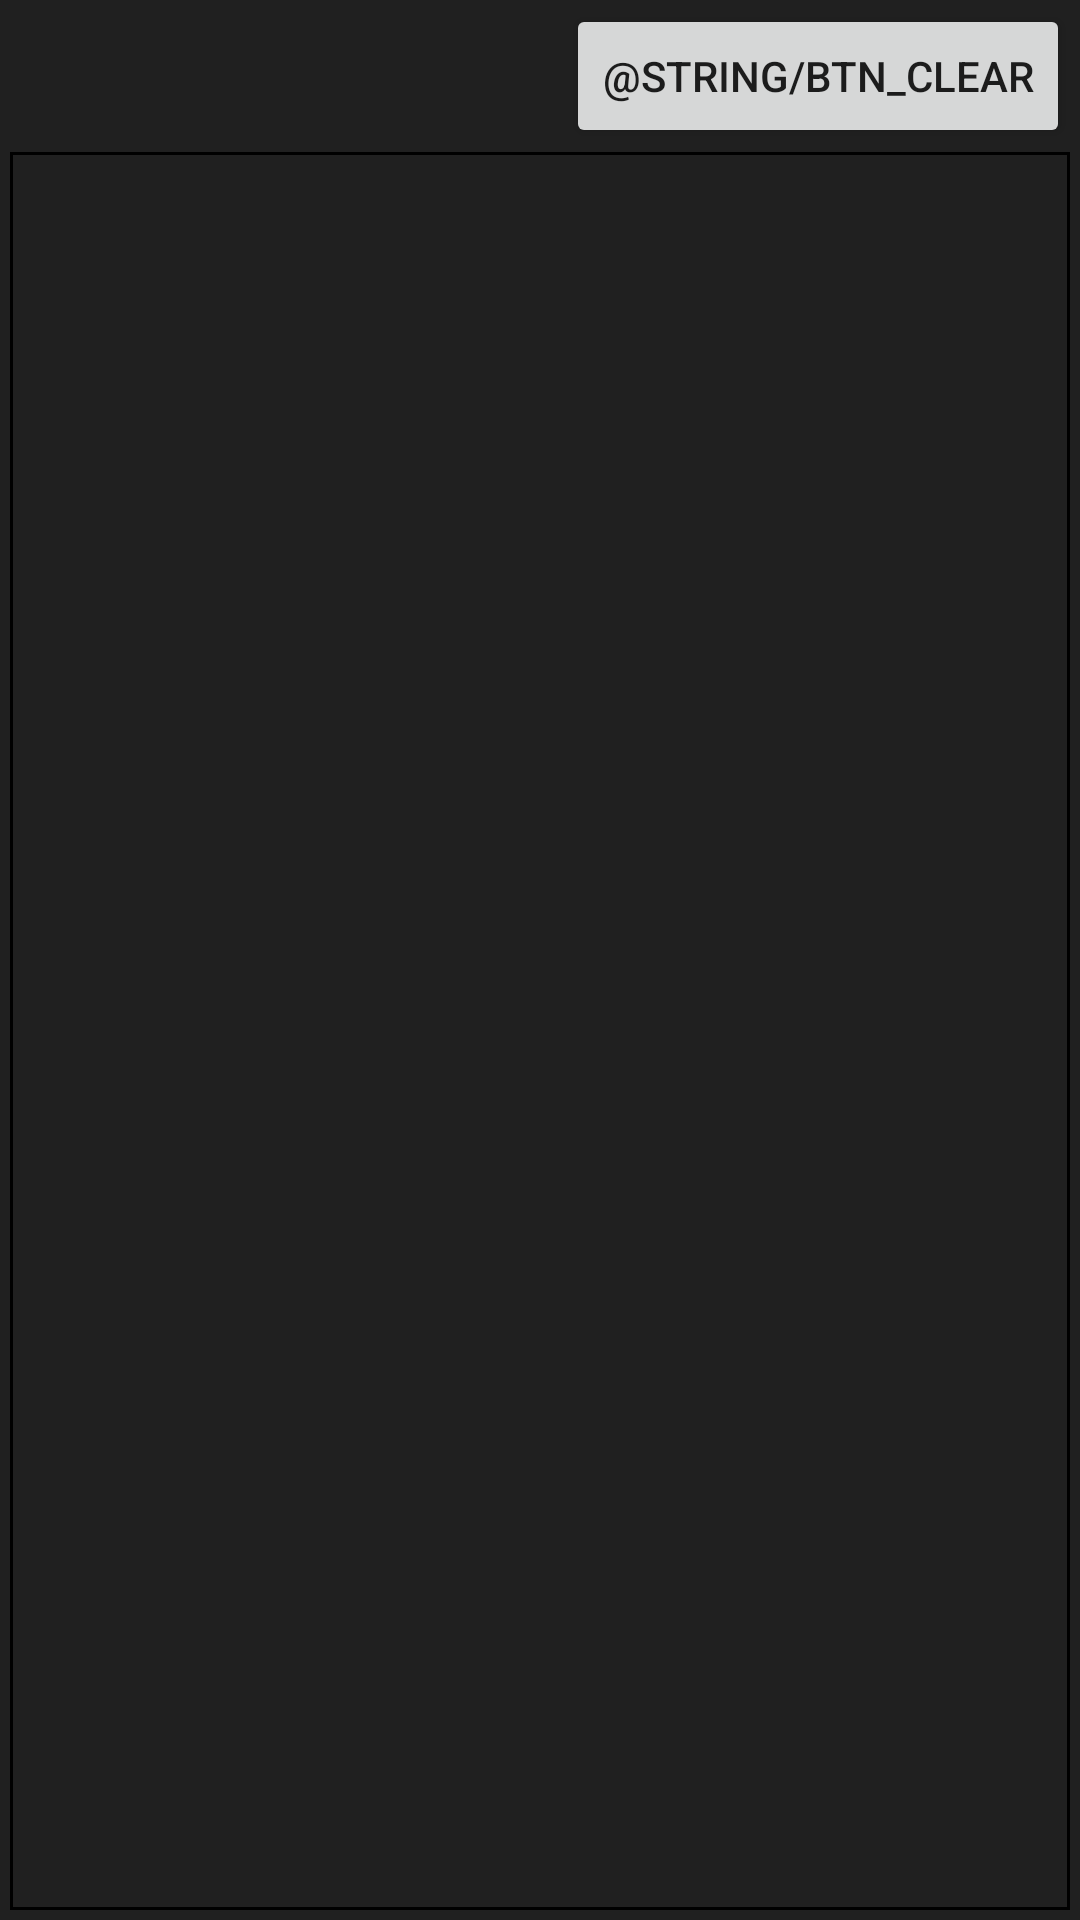

Produce the Android XML layout that renders to this screen, including the resource entries it uses.
<!-- AndroidManifest.xml: fallback theme Theme.MaterialComponents.DayNight.NoActionBar -->
<!-- res/layout/console.xml -->
<?xml version="1.0" encoding="utf-8"?>

<RelativeLayout xmlns:android="http://schemas.android.com/apk/res/android" android:id="@+id/container_console"
android:layout_width="fill_parent"
android:layout_height="fill_parent"
android:background="@color/solid_graydark"
android:paddingLeft="10px"
android:paddingRight="10px"
android:paddingBottom="10px"
android:visibility="visible"
>
    <RelativeLayout android:id="@+id/controlpanel"
    android:layout_width="fill_parent"
    android:layout_height="wrap_content"
    android:layout_marginTop="4px"
    android:layout_marginBottom="4px"
    android:visibility="visible"
    >
        <Button android:id="@+id/execute"
        android:layout_width="wrap_content"
        android:layout_height="wrap_content"
        android:layout_alignParentRight="true"
        android:layout_marginLeft="10px"
        android:text="@string/btn_clear"
        />
    </RelativeLayout>
    <EditText android:id="@+id/console"
    android:layout_width="fill_parent"
    android:layout_height="fill_parent"
    android:layout_weight="1"
    android:layout_below="@id/controlpanel"
    android:padding="4px"
    android:scrollbars="vertical"
    android:fadingEdge="vertical"
    android:background="@android:drawable/box"
    android:textColor="@color/solid_white"
    />
</RelativeLayout>
<!-- resources referenced by this layout -->
<resources>
  <color name="solid_graydark">#202020</color>
  <color name="solid_white">#ffffff</color>
</resources>
